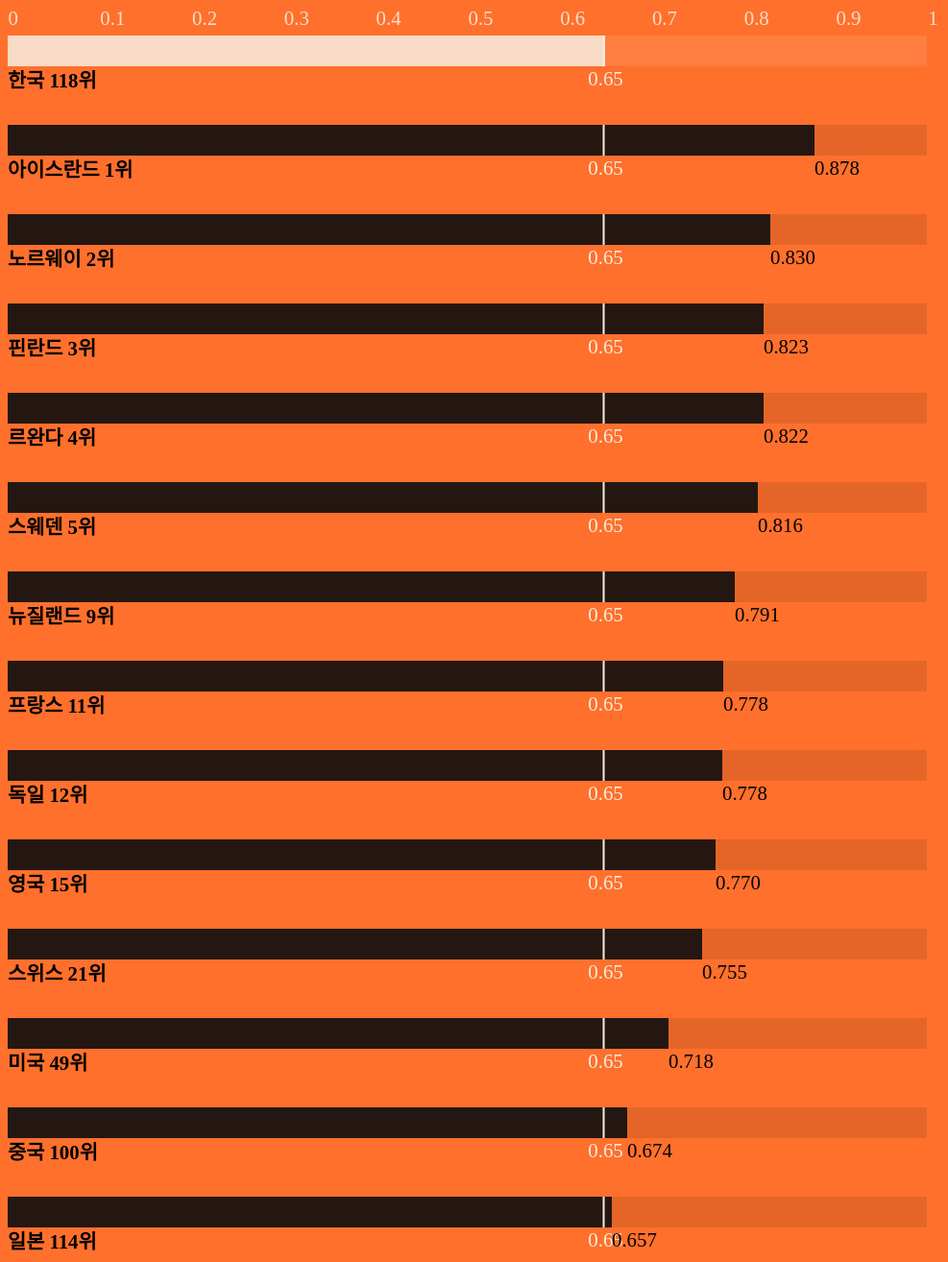
D3 v4 page, settled after 480 driven frames (8 s of simulated time); the page loaded 1 data file(s).


        window.dataLayer = window.dataLayer || [];

        function gtag() {
            dataLayer.push(arguments);
        }
        gtag('js', new Date());

        gtag('config', 'UA-109516965-1');

    

                $(".menuIcon").click(function() {
                    $(".menuBox").toggle("drop", {
                        direction: "left"
                    }, 600);
                });

            
// ── ggi_main.js
var RULERMARGIN = {
    LEFT: 0,
    RIGHT: 0,
    TOP: 40,
};
var rulerWidth = window.innerWidth * 0.95 - RULERMARGIN.LEFT - RULERMARGIN.RIGHT - 15,
    rulerHeight = window.innerHeight - RULERMARGIN.TOP;
var dataSet = [];
var targetCoun = 'South Korea';
var xScale = d3.scaleLinear()
    .domain([0, 1])
    .range([0, rulerWidth]);
var xAxis = d3.axisTop()
    .scale(xScale)
    .tickFormat(function (d) {
        return +d;
    })
    .tickSize(0)
    .tickPadding(0);
var svg = d3.select('#mainChart')
    .attr('width', rulerWidth + RULERMARGIN.LEFT + RULERMARGIN.RIGHT + 15)
    .attr('height', 20 + RULERMARGIN.TOP)
//    .style('border', '1px solid red')
;
var innerChart = svg
    .append('g')
    .attr('class', 'rulerChart')
    .attr('transform', 'translate( ' + RULERMARGIN.LEFT + ', ' + RULERMARGIN.TOP + ')');
var draw = function () {
    //korea rect 0.649
//    innerChart.append('rect')
//        .attr('x', 0)
//        .attr('y', -30)
//        .attr('height', 43)
//        .attr('width', 0)
//        .style('fill', '#f6ecdd')
//        .transition()
//        .delay(500)
//        .duration(4000)
//        .attr('width', xScale(0.649));
//    innerChart.append('rect')
//        .attr('x', xScale(0.649) - 2)
//        .attr('y', -30)
//        .attr('height', 43)
//        .attr('width', 2)
//        .style('fill', '#f6ecdd')
//        .style('opacity', 0)
//        .transition()
//        .duration(400)
//        .style('opacity', 1);

    innerChart.append('g')
        .attr('class', 'x axis')
        .style('stroke-width', '0')
        .style('font-weight', '400')
        .style('text-anchor', 'start')
        .style('opacity', 0.9)
        .call(xAxis);
};
draw();

// ── smCountries.js
var SMCMARGIN = {
    LEFT: 0,
    RIGHT: 0,
    TOP: 0,
    BOTTOM: 0
};
var smWidth = window.innerWidth * 0.95 - SMCMARGIN.LEFT - SMCMARGIN.RIGHT - 15,
    smHeight = window.innerHeight * 1.8 - SMCMARGIN.TOP,
    targetYear = 2017;

var smDataSet = [];
var topAverage = [];
d3.csv('data/ggi_2017.csv', function (err, rows) {
    SCworldData(rows);
});

var SCworldData = function (rows) {
    rows.forEach(function (row) {
        row['country'] = row['country'];
        row['part'] = row['part'];
        row['score'] = +row['score'];
        row['year'] = +row['year'];
        row['rank'] = +row['rank'];
        row['type'] = row['type'];
    });

    rows = rows.filter(function (row) {
        return (
            row['year'] === targetYear &&
            row['type'] === 'overall' &&
            !Number.isNaN(row['score'])
        );
    });

    rows.sort(function (x, y) {
        return d3.descending(
            x.score + (x.country === 'South Korea' ? 100 : 0),
            y.score + (y.country === 'South Korea' ? 100 : 0)
        );
    });

    var myCountries = ['Iceland', 'Finland', 'Norway', 'Sweden',
                       'Rwanda', 'United States', 'Japan', 'China',
                       'South Korea', 'France', 'Germany',
                       'New Zealand', 'Switzerland', 'United Kingdom'
];
    var pickCountries = rows.filter(function (row) {
        for (var i = 0; i < myCountries.length; i++) {
            if (row['country'] === myCountries[i]) return true;
        }
        return false;
    });
    dataSet = pickCountries;
    var nest = d3.nest()
        .key(function (d) {
            return d.country;
        })
        .entries(pickCountries);

    smDataSet = nest;
    selectedCountryRedraw();
}
//indi_drawing --------------------------------------
var selectedCountryRedraw = function () {
    // SMC = small multiples countries
    var SMCMARGIN = {
        TOP: 0,
        LEFT: 0,
        RIGHT: 0,
        BOTTOM: 0,
    }
    var GRID = {
        W: 1,
        H: 15
    };
    var wBand = d3.scaleBand()
        .domain(d3.range(GRID.W))
        .range([0, smWidth])
        .round(true)
        .paddingOuter(0)
        .paddingInner(0);

    var hBand = d3.scaleBand()
        .domain(d3.range(GRID.H))
        .range([0, smHeight + SMCMARGIN.TOP + SMCMARGIN.BOTTOM])
        .round(true)
        .paddingInner(0.2)
        .paddingOuter(0);

    var cellSel = d3.select('#selectedCountryChart')
        .attr('width', smWidth + SMCMARGIN.LEFT + SMCMARGIN.RIGHT + 20)
        .attr('height', smHeight + SMCMARGIN.TOP + SMCMARGIN.BOTTOM - 50)
        .selectAll('g.cell').data(d3.range(GRID.W * GRID.H));
    //smCell
    cellSel.enter()
        .append('g')
        .attr('class', 'cell')
        .attr('transform', function (d, i) {
            var x = wBand(i % GRID.W);
            var y = hBand(Math.floor(i / GRID.W));
            return 'translate(' + SMCMARGIN.LEFT + ', ' + y + ')';
        })
        .each(function (i) {
            // Axis
            var smXscale = d3.scaleLinear()
                .domain([1, 0])
                .rangeRound([wBand.bandwidth(), 0]);
            var smYscale = d3.scaleLinear()
                .domain([0, 1])
                .rangeRound([0, hBand.bandwidth()]);
            var smXaxis = d3.axisBottom()
                .scale(smXscale)
                .tickValues([0.65])
                .tickFormat(function (d) {
                    return d;
                })
                .tickPadding(16);
            var smYaxis = d3.axisLeft()
                .scale(smYscale)
                .tickSize(0)
                .tickFormat(function (d) {
                    return +d;
                })
                .ticks(3)
                .tickPadding(80);
            d3.select(this)
                .append('g')
                .attr('class', function (d) {
                    return smDataSet[d].key + 'tick' + ' tips';
                })
                .attr('transform', 'translate(0, 15)')
                .style('font-size', '1.3rem')
                .style('stroke-width', '0')
                .style('fill', '0')
                .style('text-anchor', 'middle')
                .style('alignment-baseline', 'text-before-edge')
                .transition()
                .delay(2500)
                .call(smXaxis);
            //tooltip
            d3.select(this).append('text')
                .attr('class', function (d) {
                    return smDataSet[d].key + 'smText smtooltip';
                })
                .attr('x', function (d) {
                    return smXscale(smDataSet[d]['values'][0].score);
                })
                .attr('y', 52)
                .style('text-anchor', 'start')
                .style('font-size', '1.3rem')
                .style('font-weight', '400')
                .style('text-transform', 'uppercase')
                .style('fill', 'black')
                .style('opacity', '1')
                .text(function (d) {
                    return smDataSet[d]['values'][0].score.toFixed(3);
                });
            //womanCell
            d3.select(this).append('rect')
                .attr('class', function (d) {
                    return smDataSet[d].key + "rect"
                })
                .attr('fill', '#111')
                .attr('x', 0)
                .attr('y', 0)
                .attr('opacity', 0.9)
                .attr('height', 32)
                .attr('width', 0)
                .transition()
                .delay(500)
                .duration(3000)
                .attr('width', function (d) {
                    return smXscale(smDataSet[d]['values'][0].score);
                });
            //manCell
            d3.select(this).append('rect')
                .attr('class', function (d) {
                    return smDataSet[d].key + "marginRect"
                })
                .attr('fill', '#000')
                .attr('opacity', 0.1)
                .attr('x', 0)
                .attr('y', 0)
                .attr('height', 32)
                .on('mouseover', function (d, i) {
                    d3.select(this.parentNode.querySelector('.smtooltip'))
                        .style('opacity', 1);
                })
                .on('mouseout', function (d, i) {
                    d3.select(this.parentNode.querySelector('.smtooltip'))
                        .style('opacity', 1);
                })
                .attr('width', function (d) {
                    return smXscale(1);
                });
            //koreaMark
            var koreaMark = smXscale(0.65);
            d3.select(this).append('path')
                .transition()
                .delay(2500)
                .attr('d', 'M' + (koreaMark - 1.5) + ' 0 L ' + (koreaMark - 1.5) + ' ' + 32 + ' ')
                .style('stroke', '#f6ecdd').style('stroke-width', 2);
            // Title
            d3.select(this).append('text')
                .attr('x', 0)
                .attr('y', 54)
                .style('text-anchor', 'start')
                .style('font-size', '1.3rem')
                .style('font-weight', '600')
                .style('text-transform', 'uppercase')
                .style('fill', '#000')
                .style('opacity', '1')
                .text(function (d) {
                    return smDataSet[d]['values'][0].countrynames + ' ' + smDataSet[d]['values'][0].rank + '위';
                });
        })
        .merge(cellSel)
        .each(function (i) {
            // Update
        });
    cellSel.exit()
        .remove();
};


### data: data/ggi_2017.csv
country, countrynames, score, rank, year, type
Albania, 알바니아, 0.728, 38, 2017, overall
Albania, 알바니아, 0.673, 70, 2017, economic
Albania, 알바니아, 0.9864, 87, 2017, education
Albania, 알바니아, 0.9682, 120, 2017, health
Albania, 알바니아, 0.2844, 31, 2017, political
Algeria, 알제리, 0.6286, 127, 2017, overall
Algeria, 알제리, 0.4425, 132, 2017, economic
Algeria, 알제리, 0.9565, 107, 2017, education
Algeria, 알제리, 0.9699, 106, 2017, health
Algeria, 알제리, 0.1455, 86, 2017, political
Angola, 앙골라, 0.6402, 123, 2017, overall
Angola, 앙골라, 0.5599, 119, 2017, economic
Angola, 앙골라, 0.7628, 139, 2017, education
Angola, 앙골라, 0.9761, 64, 2017, health
Angola, 앙골라, 0.2619, 39, 2017, political
Argentina, 아르헨티나, 0.7324, 34, 2017, overall
Argentina, 아르헨티나, 0.5956, 111, 2017, economic
Argentina, 아르헨티나, 0.9981, 44, 2017, education
Argentina, 아르헨티나, 0.9796, 1, 2017, health
Argentina, 아르헨티나, 0.3565, 21, 2017, political
Armenia, 아르메니아, 0.6771, 97, 2017, overall
Armenia, 아르메니아, 0.6712, 71, 2017, economic
Armenia, 아르메니아, 0.9985, 42, 2017, education
Armenia, 아르메니아, 0.9392, 143, 2017, health
Armenia, 아르메니아, 0.09933, 111, 2017, political
Australia, 오스트레일리아, 0.7314, 35, 2017, overall
Australia, 오스트레일리아, 0.7239, 42, 2017, economic
Australia, 오스트레일리아, 1, 1, 2017, education
Australia, 오스트레일리아, 0.9702, 104, 2017, health
Australia, 오스트레일리아, 0.2315, 48, 2017, political
Austria, 오스트리아, 0.7095, 57, 2017, overall
Austria, 오스트리아, 0.6596, 80, 2017, economic
Austria, 오스트리아, 0.988, 84, 2017, education
Austria, 오스트리아, 0.9746, 72, 2017, health
Austria, 오스트리아, 0.2157, 54, 2017, political
Azerbaijan, 아제르바이잔, 0.6762, 98, 2017, overall
Azerbaijan, 아제르바이잔, 0.7165, 45, 2017, economic
Azerbaijan, 아제르바이잔, 0.9845, 91, 2017, education
Azerbaijan, 아제르바이잔, 0.9413, 142, 2017, health
Azerbaijan, 아제르바이잔, 0.06254, 131, 2017, political
Bahamas, 바하마, 0.7429, 27, 2017, overall
Bahamas, 바하마, 0.8708, 3, 2017, economic
Bahamas, 바하마, 1, 1, 2017, education
Bahamas, 바하마, 0.9782, 50, 2017, health
Bahamas, 바하마, 0.1224, 98, 2017, political
Bahrain, 바레인, 0.6316, 126, 2017, overall
Bahrain, 바레인, 0.5371, 120, 2017, economic
Bahrain, 바레인, 0.9911, 75, 2017, education
Bahrain, 바레인, 0.9614, 136, 2017, health
Bahrain, 바레인, 0.03688, 137, 2017, political
Bangladesh, 방글라데시, 0.7194, 47, 2017, overall
Bangladesh, 방글라데시, 0.4651, 129, 2017, economic
Bangladesh, 방글라데시, 0.954, 111, 2017, education
Bangladesh, 방글라데시, 0.9661, 125, 2017, health
Bangladesh, 방글라데시, 0.4925, 7, 2017, political
Barbados, 바베이도스, 0.75, 23, 2017, overall
Barbados, 바베이도스, 0.8769, 2, 2017, economic
Barbados, 바베이도스, 1, 1, 2017, education
Barbados, 바베이도스, 0.9731, 83, 2017, health
Barbados, 바베이도스, 0.1501, 82, 2017, political
... 8,178 more rows